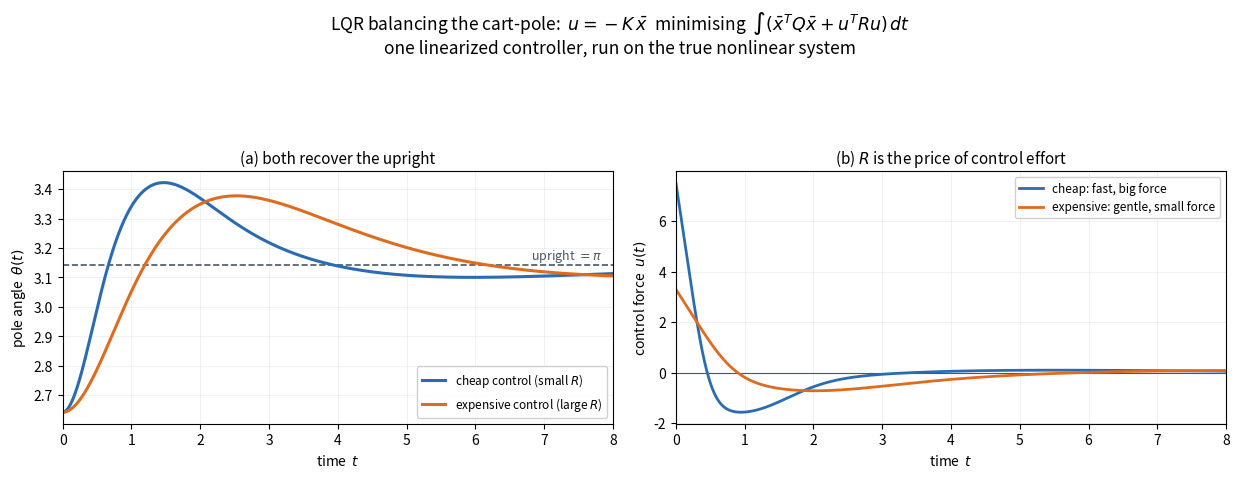

This figure's Python source: (Note: this script raises an exception after producing the figure.)
"""Figure: LQR balancing the cart-pole, and what the cost weights Q, R buy you.

Using the 3a linearization (constants = 1):

    A = [[0,0,1,0],[0,0,0,1],[0,1,0,0],[0,2,0,0]],   B = [0,0,1,1]^T

LQR picks u = -K x to minimise  J = integral( x^T Q x + u^T R u ) dt. We compute
K by integrating the Riccati ODE to steady state (no scipy needed), then simulate
the TRUE nonlinear cart-pole from a small initial lean under u = -K x_bar.

Panel (a): the pole angle theta(t) driven back to upright (pi) for two designs.
Panel (b): the control effort u(t) for each.

Two designs contrast the fundamental Q-vs-R knob:
  - 'cheap control' (small R): aggressive, fast recovery, big forces.
  - 'expensive control' (large R): gentle, slow recovery, small forces.

The non-minimum-phase wink (Tedrake): to bring the pole left, the cart first
darts the 'wrong' way -- watch x(t) move opposite to its final destination early
on. We show it in panel (c).
"""

import matplotlib.pyplot as plt
import numpy as np

plt.rcParams.update({"font.size": 10})
BLUE, ORANGE, GREY, RED = "#2b6cb0", "#dd6b20", "#4a5568", "#c53030"

A = np.array([[0, 0, 1, 0], [0, 0, 0, 1], [0, 1, 0, 0], [0, 2, 0, 0]], float)
B = np.array([[0], [0], [1], [1]], float)
XSTAR = np.array([0.0, np.pi, 0.0, 0.0])


def lqr_gain(Q, R, iters=300000, dt=1e-4):
    P = np.eye(4)
    Rinv = np.linalg.inv(R)
    for _ in range(iters):
        P = P + dt * (A.T @ P + P @ A - P @ B @ Rinv @ B.T @ P + Q)
    return Rinv @ B.T @ P


def cartpole_f(s, u):
    """Exact nonlinear cart-pole, constants = 1 (Tedrake eq 16-17)."""
    x, th, xd, thd = s
    den = 1 + np.sin(th) ** 2
    xdd = (u + np.sin(th) * (thd ** 2 + np.cos(th))) / den
    thdd = (-u * np.cos(th) - thd ** 2 * np.cos(th) * np.sin(th)
            - 2 * np.sin(th)) / den
    return np.array([xd, thd, xdd, thdd])


def rollout(K, s0, T=8.0, dt=0.002):
    s = s0.copy()
    S, U, TT = [s.copy()], [float(-K @ (s - XSTAR))], [0.0]
    for i in range(int(T / dt)):
        u = float(-K @ (s - XSTAR))
        k1 = cartpole_f(s, u)
        k2 = cartpole_f(s + 0.5 * dt * k1, u)
        k3 = cartpole_f(s + 0.5 * dt * k2, u)
        k4 = cartpole_f(s + dt * k3, u)
        s = s + dt / 6 * (k1 + 2 * k2 + 2 * k3 + k4)
        S.append(s.copy())
        U.append(u)
        TT.append((i + 1) * dt)
    return np.array(TT), np.array(S), np.array(U)


# two designs
K_cheap = lqr_gain(np.diag([1, 10, 1, 1.0]), np.array([[0.3]]))     # small R
K_exp = lqr_gain(np.diag([1, 10, 1, 1.0]), np.array([[8.0]]))       # large R

s0 = np.array([0.0, np.pi - 0.5, 0.0, 0.0])   # start leaning 0.5 rad off upright
t_c, S_c, U_c = rollout(K_cheap, s0)
t_e, S_e, U_e = rollout(K_exp, s0)

fig, axes = plt.subplots(1, 2, figsize=(12.5, 4.6))

# (a) pole angle
ax = axes[0]
ax.axhline(np.pi, color=GREY, lw=1.2, ls="--")
ax.text(t_c[-1] * 0.98, np.pi + 0.02, "upright $=\\pi$", ha="right",
        color=GREY, fontsize=9)
ax.plot(t_c, S_c[:, 1], color=BLUE, lw=2.2, label="cheap control (small $R$)")
ax.plot(t_e, S_e[:, 1], color=ORANGE, lw=2.2, label="expensive control (large $R$)")
ax.set_xlim(0, t_c[-1])
ax.set_xlabel("time  $t$")
ax.set_ylabel(r"pole angle  $\theta(t)$")
ax.set_title("(a) both recover the upright", fontsize=11)
ax.legend(fontsize=8.5, loc="lower right", framealpha=0.92)
ax.grid(alpha=0.25, lw=0.5)

# (b) control effort
ax = axes[1]
ax.axhline(0, color=GREY, lw=0.8)
ax.plot(t_c, U_c, color=BLUE, lw=2.0, label="cheap: fast, big force")
ax.plot(t_e, U_e, color=ORANGE, lw=2.0, label="expensive: gentle, small force")
ax.set_xlim(0, t_c[-1])
ax.set_xlabel("time  $t$")
ax.set_ylabel(r"control force  $u(t)$")
ax.set_title(r"(b) $R$ is the price of control effort", fontsize=11)
ax.legend(fontsize=8.5, loc="upper right", framealpha=0.92)
ax.grid(alpha=0.25, lw=0.5)

fig.suptitle("LQR balancing the cart-pole:  $u = -K\\,\\bar x$  minimising  "
             r"$\int (\bar x^T Q\bar x + u^T R u)\,dt$"
             "\none linearized controller, run on the true nonlinear system",
             fontsize=12.5, y=1.03)
fig.tight_layout(rect=[0, 0, 1, 0.90])
out = __file__.replace("gen_03b_lqr_balance.py", "03b_lqr_balance.png")
fig.savefig(out, dpi=150, bbox_inches="tight")
print("wrote", out)
print("K_cheap =", K_cheap.round(3), " K_exp =", K_exp.round(3))
